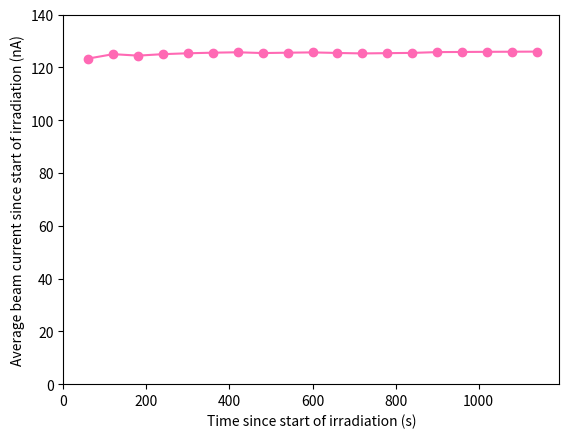

The script that saved this image:
import numpy as np 
import matplotlib.pyplot as plt 
import datetime



times = np.array([datetime.datetime(2017, 2, 13, 14, 27, 0), datetime.datetime(2017, 2, 13, 14, 28, 0), datetime.datetime(2017, 2, 13, 14, 29, 0), datetime.datetime(2017, 2, 13, 14, 30, 0), datetime.datetime(2017, 2, 13, 14, 31, 0), datetime.datetime(2017, 2, 13, 14, 32, 0), datetime.datetime(2017, 2, 13, 14, 33, 0), datetime.datetime(2017, 2, 13, 14, 34, 0), datetime.datetime(2017, 2, 13, 14, 35, 0), datetime.datetime(2017, 2, 13, 14, 36, 0), datetime.datetime(2017, 2, 13, 14, 37, 0), datetime.datetime(2017, 2, 13, 14, 38, 0), datetime.datetime(2017, 2, 13, 14, 39, 0), datetime.datetime(2017, 2, 13, 14, 40, 0), datetime.datetime(2017, 2, 13, 14, 41, 0), datetime.datetime(2017, 2, 13, 14, 42, 0), datetime.datetime(2017, 2, 13, 14, 43, 0), datetime.datetime(2017, 2, 13, 14, 44, 0), datetime.datetime(2017, 2, 13, 14, 45, 0), datetime.datetime(2017, 2, 13, 14, 46, 0), datetime.datetime(2017, 2, 13, 14, 47, 0)])

integrated_beam_cur = np.array([0, 37, 75, 112, 150, 188, 226, 264, 301, 339, 377, 414, 451, 489, 527, 566, 604, 642, 680, 718, 756])


def average_beam_cur_func(times, integrated_beam_cur):
    average_beam_cur_list = []
    start_time = times[0]
    times_sec = []
    for time, cur in zip(times[1:-1], integrated_beam_cur[1:-1]):
        delta_time = time-start_time
        delta_time_sec = delta_time.total_seconds()
        average_beam_cur_list.append(cur/delta_time_sec)
        times_sec.append(delta_time_sec)
    return np.array(times_sec), np.array(average_beam_cur_list)*2e-07



times_sec, average_beam_cur = average_beam_cur_func(times, integrated_beam_cur)

plt.plot(times_sec, average_beam_cur*1e9, color = 'hotpink', marker = 'o')
plt.xlabel('Time since start of irradiation (s)')
plt.ylabel('Average beam current since start of irradiation (nA)')
plt.ylim(0, 140)
plt.xlim(0)
# plt.savefig('./Figures/beam_current.pdf')
plt.show()
